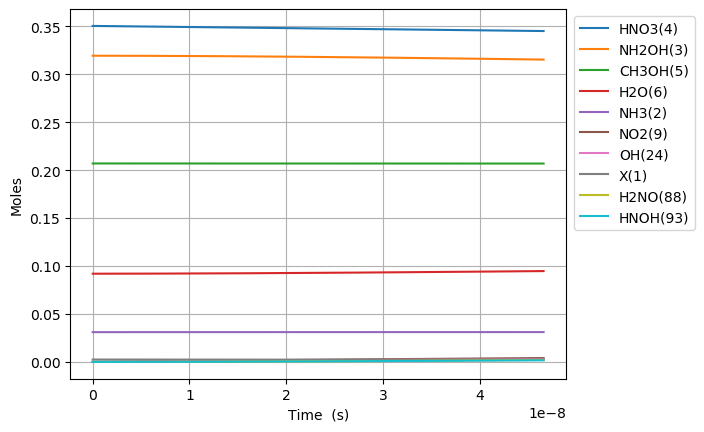

Values plotted in this chart, from the file beside it:
Time (s), Volume (m^3), Ne, X(1), NH3(2), NH2OH(3), HNO3(4), CH3OH(5), H2O(6), N2(7), O2(8), NO2(9), NO(10), N2O(11), CO2(12), H2(13), CO(14), CH4(15), C2H6(16), CH2O(17), CH3(18), C3H8(19), H(20), C2H5(21)
0.0, 0.1005, 0.0, 0.002496, 0.03108, 0.3194, 0.3505, 0.207, 0.09202, 0.0, 0.0, 0.0, 0.0, 0.0, 0.0, 0.0, 0.0, 0.0, 0.0, 0.0, 0.0, 0.0, 0.0, 0.0
2.0937662342489392e-24, 0.1005, 0.0, 0.002496, 0.03108, 0.3194, 0.3505, 0.207, 0.09202, 0.0, 5.419410077324654e-59, 2.3715817994562037e-19, 4.450544914834736e-56, 0.0, 1.3594381945698095e-95, 1.4602830184162421e-39, 1.1024740944271192e-65, 1.223716418936616e-44, 2.0094364712952254e-68, 7.258717442247536e-40, 1.3838450583132148e-26, -1.306348248289834e-110, 8.039228888482708e-23, 2.7010258737294255e-70
5.86254545589703e-24, 0.1005, 0.0, 0.002496, 0.03108, 0.3194, 0.3505, 0.207, 0.09202, 0.0, 8.189813778691739e-58, 6.640429038477375e-19, 6.725663997715477e-55, 0.0, 8.270126250833184e-94, 8.820109431340357e-39, 1.308857245494734e-64, 7.391247170377161e-44, 3.036660395421304e-67, 4.3842653351175113e-39, 3.8747661632770013e-26, 1.2083655266781739e-109, 2.2509840887751583e-22, 4.081790300379855e-69
1.340010389919321e-23, 0.1005, 0.0, 0.002496, 0.03108, 0.3194, 0.3505, 0.207, 0.09202, 0.0, 8.810228028340901e-57, 1.5178123516519716e-18, 7.235162455262948e-54, 0.0, 3.733530312191604e-92, 4.2465030177107775e-38, 1.2850438062301738e-63, 3.5585673462676793e-43, 3.266700682655175e-66, 2.1108350322055832e-38, 8.856608373204574e-26, 6.705684443277067e-108, 5.145106488628933e-22, 4.39100374240439e-68
2.847522078578557e-23, 0.1005, 0.0, 0.002496, 0.03108, 0.3194, 0.3505, 0.207, 0.09202, 0.0, 8.098117434041367e-56, 3.225351247260439e-18, 6.650360808141962e-53, 0.0, 1.4097100069279313e-90, 1.8545594335487674e-37, 1.136606696045808e-62, 1.5541198520495025e-42, 3.0026607303269868e-65, 9.218571151654367e-38, 1.882029279305972e-25, 2.6394159587980377e-106, 1.093335128833648e-21, 4.0360889425963495e-67
5.86254545589703e-23, 0.1005, 0.0, 0.002496, 0.03108, 0.3194, 0.3505, 0.207, 0.09202, 0.0, 6.928109960171554e-55, 6.640429038477374e-18, 5.689523685799798e-52, 0.0, 4.89093889030966e-89, 7.742420565078102e-37, 9.553864172345281e-62, 6.488144453201939e-42, 2.568839471666124e-64, 3.8485719878796395e-37, 3.8747661632770014e-25, 9.325677865665565e-105, 2.2509840887751577e-21, 3.452959064665165e-66
1.1892592210533975e-22, 0.1005, 0.0, 0.002496, 0.03108, 0.3194, 0.3505, 0.207, 0.09202, 0.0, 5.728295291645648e-54, 1.347058462091124e-17, 4.704208208046493e-51, 0.0, 1.6288868554291423e-87, 3.163031430422932e-36, 7.832835126312275e-61, 2.6506187120734685e-41, 2.123966151658221e-63, 1.5722672328605814e-36, 7.86023993121906e-25, 3.133038114145902e-103, 4.566282008658175e-21, 2.854973328346399e-65
2.395268571980787e-22, 0.1005, 0.0, 0.002496, 0.03108, 0.3194, 0.3505, 0.207, 0.09202, 0.0, 4.658154598051962e-53, 2.713089578577895e-17, 3.8253839892732297e-50, 0.0, 5.316957992681892e-86, 1.2785478772047568e-35, 6.343233058643688e-60, 1.0714224631671163e-40, 1.7271740005912886e-62, 6.355355539124909e-36, 1.5831187467103177e-24, 1.0270533583276227e-101, 9.196877848424204e-21, 2.3216168964141553e-64
4.807287273835565e-22, 0.1005, 0.0, 0.002496, 0.03108, 0.3194, 0.3505, 0.207, 0.09202, 0.0, 3.756970436568701e-52, 5.445151811551428e-17, 3.085310771401162e-49, 0.0, 1.7183489476278264e-84, 5.140984785733345e-35, 5.105585964738622e-59, 4.308142601523114e-40, 1.3930284026520207e-61, 2.555460510412986e-35, 3.177308253887141e-24, 3.326283931573444e-100, 1.8458069527956248e-20, 1.8724681333059573e-63
9.631324677545121e-22, 0.1005, 0.0, 0.002496, 0.03108, 0.3194, 0.3505, 0.207, 0.09202, 0.0, 3.0178029674690454e-51, 1.0909276277498461e-16, 2.4782893979869303e-48, 0.0, 5.525952697523244e-83, 2.0617648385092386e-34, 4.0969114394033e-58, 1.7277578695980944e-39, 1.1189561691444522e-60, 1.0248539604404415e-34, 6.365687268240786e-24, 1.0708087204644343e-98, 3.698045288702024e-20, 1.5040682338567374e-62
1.9279399484964235e-21, 0.1005, 0.0, 0.002496, 0.03108, 0.3194, 0.3505, 0.207, 0.09202, 0.0, 2.4191426075051574e-50, 2.18375252093924e-16, 1.9866557031808574e-47, 0.0, 1.772675488998341e-81, 8.257813488491563e-34, 3.2825150442431364e-57, 6.920043415587993e-39, 8.969818685606054e-60, 4.104761451634842e-34, 1.2742445296948073e-23, 3.43685960084572e-97, 7.402521960514789e-20, 1.2056968557392164e-61
3.857554909980246e-21, 0.1005, 0.0, 0.002496, 0.03108, 0.3194, 0.3505, 0.207, 0.09202, 0.0, 1.9372760969900805e-49, 4.3694023073179743e-16, 1.5909358112171996e-46, 0.0, 5.6795648662129425e-80, 3.305277464641649e-33, 2.628008564137913e-56, 2.769820781596112e-38, 7.183129791542496e-59, 1.642974312360762e-33, 2.5495961354362643e-23, 1.1014413572973112e-95, 1.4811475304140185e-19, 9.655353477687721e-61
7.716784832947891e-21, 0.1005, 0.0, 0.002496, 0.03108, 0.3194, 0.3505, 0.207, 0.09202, 0.0, 1.5506060655336985e-48, 8.740701880075232e-16, 1.2733934634206218e-45, 0.0, 1.818582110972126e-78, 1.3225415349425303e-32, 2.1032065476502682e-55, 1.1082890985028063e-37, 5.7494151925931125e-58, 6.574037322588519e-33, 5.100299346919174e-23, 3.5272486522174735e-94, 2.962938199139043e-19, 7.728196146453549e-60
1.5435244678883182e-20, 0.1005, 0.0, 0.002496, 0.03108, 0.3194, 0.3505, 0.207, 0.09202, 0.0, 1.2407990043162176e-47, 1.7483301025588906e-15, 1.0189727595134132e-44, 0.0, 5.821257588057032e-77, 5.291027461190372e-32, 1.6828863744510997e-54, 4.433878068532122e-37, 4.600696982257389e-57, 2.6300430046373724e-32, 1.0201705769884972e-22, 1.129141558426344e-92, 5.926519536588873e-19, 6.184122645219106e-59
3.087216437075376e-20, 0.1005, 0.0, 0.002496, 0.03108, 0.3194, 0.3505, 0.207, 0.09202, 0.0, 9.927648795513673e-47, 3.4968499316612886e-15, 8.152814157212853e-44, 0.0, 1.8630896587889366e-75, 2.116583341494367e-31, 1.346439470975241e-53, 1.7736955725962416e-36, 3.6810235739681062e-56, 1.0521028230723801e-31, 2.0404518615816502e-22, 3.613928314778531e-91, 1.1853682211487669e-18, 4.947924483866343e-58
6.174600375449492e-20, 0.1005, 0.0, 0.002496, 0.03108, 0.3194, 0.3505, 0.207, 0.09202, 0.0, 7.942621771487708e-46, 6.993889589864734e-15, 6.522664183410532e-43, 0.0, 5.962346548440899e-74, 8.466678736022611e-31, 1.0772067732392582e-52, 7.095070991030937e-36, 2.9450052658172575e-55, 4.20858254081943e-31, 4.0810144307679272e-22, 1.1565651247219249e-89, 2.370800756128177e-18, 3.958590149463273e-57
1.2349368252197724e-19, 0.1005, 0.0, 0.002496, 0.03108, 0.3194, 0.3505, 0.207, 0.09202, 0.0, 6.354298517353543e-45, 1.3987968906266227e-14, 5.218296494821263e-42, 0.0, 1.908024459956006e-72, 3.38674108463859e-30, 8.617923699807766e-52, 2.838086137569462e-35, 2.356078777586452e-54, 1.683467266641666e-30, 8.162139569140366e-22, 3.7011813107328993e-88, 4.7416658260856075e-18, 3.1669723475773185e-56
2.4698904005694187e-19, 0.1005, 0.0, 0.002496, 0.03108, 0.3194, 0.3505, 0.207, 0.09202, 0.0, 5.083519255168313e-44, 2.7976127539047638e-14, 4.1747032560968634e-41, 0.0, 6.105796096891571e-71, 1.35471076401913e-29, 6.894524722648458e-51, 1.1352460033619727e-34, 1.8848928484972422e-53, 6.733937567789621e-30, 1.6324389845884785e-21, 1.1844056860327948e-86, 9.483395965994901e-18, 2.5336179698760203e-55
4.939797551268712e-19, 0.1005, 0.0, 0.002496, 0.03108, 0.3194, 0.3505, 0.207, 0.09202, 0.0, 4.066847580882618e-43, 5.5952444804524117e-14, 3.339789029166563e-40, 0.0, 1.95387367951546e-69, 5.418875012487847e-29, 5.51581881330186e-50, 4.5410071102188825e-34, 1.5079262094598928e-52, 2.693588727409762e-29, 3.2648890399371785e-21, 3.7901424624522296e-85, 1.896685624579123e-17, 2.026910412748393e-54
9.879611852667298e-19, 0.1005, 0.0, 0.002496, 0.03108, 0.3194, 0.3505, 0.207, 0.09202, 0.0, 3.2534909354356344e-42, 1.1190507933513175e-13, 2.671841793075646e-39, 0.0, 6.2524265484864895e-68, 2.167559033059178e-28, 4.412934232508348e-49, 1.816407463451889e-33, 1.2063457398507073e-51, 1.077438231019464e-28, 6.5297891506338436e-21, 1.2128526707749418e-83, 3.793377680529483e-17, 1.6215347449615107e-53
1.975924045546447e-18, 0.1005, 0.0, 0.002496, 0.03108, 0.3194, 0.3505, 0.207, 0.09202, 0.0, 2.602797896620177e-41, 2.2381034839496569e-13, 2.137477662343853e-38, 0.0, 2.000781731846149e-66, 8.670275282540934e-28, 3.53077836716202e-48, 7.265639092545377e-33, 9.65078500796921e-51, 4.309758404120508e-28, 1.3059589372024237e-20, 3.881139878977482e-82, 7.586761792394584e-17, 1.2972303618780927e-52
3.951849766105881e-18, 0.1005, 0.0, 0.002496, 0.03108, 0.3194, 0.3505, 0.207, 0.09202, 0.0, 2.0822403765588496e-40, 4.4762088650910823e-13, 1.7099838209953316e-37, 0.0, 6.402511919896926e-65, 3.468134818422044e-27, 2.825305979633207e-47, 2.9062574847658414e-32, 7.720635642041623e-50, 1.7239044575976907e-27, 2.6119189814793274e-20, 1.2419665744728115e-80, 1.517353001598231e-16, 1.0377853158652012e-51
7.90370120722475e-18, 0.1005, 0.0, 0.002496, 0.03108, 0.3194, 0.3505, 0.207, 0.09202, 0.0, 1.665793124875993e-39, 8.952419627152917e-13, 1.3679877331891705e-36, 0.0, 2.048806754746161e-63, 1.3872723687449492e-26, 2.261335527571675e-46, 1.1625033634552548e-31, 6.176511567890943e-49, 6.895620021813133e-27, 5.223839070028433e-20, 3.974295939418321e-79, 3.0347066462587853e-16, 8.30228663234559e-51
1.1855552648343618e-17, 0.1005, 0.0, 0.002496, 0.03108, 0.3194, 0.3505, 0.207, 0.09202, 0.0, 4.9453240343263805e-39, 1.3428630388993738e-12, 4.061214153549521e-36, 0.0, 9.584778815549368e-63, 2.947984434885027e-26, 6.468084513813116e-46, 2.4703198783097534e-31, 1.8336521294195036e-48, 1.465319391545518e-26, 7.835759158572839e-20, 1.9013748749909987e-78, 4.552060290862348e-16, 2.4647416903696813e-50
1.5807404089462486e-17, 0.1005, 0.0, 0.002496, 0.03108, 0.3194, 0.3505, 0.207, 0.09202, 0.0, 1.0775601618254054e-38, 1.7904841150613545e-12, 8.849172572209753e-36, 0.0, 3.0921206840302763e-62, 5.0289654306734616e-26, 1.3647894965970855e-45, 4.2140752930395e-31, 3.995431789027653e-48, 2.4996626138106258e-26, 1.0447679247112544e-19, 6.2928956340262445e-78, 6.069413935408919e-16, 5.370542832762162e-50
2.3711106971700223e-17, 0.1005, 0.0, 0.002496, 0.03108, 0.3194, 0.3505, 0.207, 0.09202, 0.0, 3.127824983033949e-38, 2.685726267333445e-12, 2.5686420147425157e-35, 0.0, 1.7020502289937158e-61, 1.0412028463025928e-25, 3.730600238405426e-45, 8.724708030367833e-31, 1.1597506859825936e-47, 5.175234176244046e-26, 1.5671519424180918e-19, 3.671704125238988e-77, 9.104121224368307e-16, 1.5589030330808176e-49
3.161480985393796e-17, 0.1005, 0.0, 0.002496, 0.03108, 0.3194, 0.3505, 0.207, 0.09202, 0.0, 6.840200760875681e-38, 3.5809684195242608e-12, 5.617330624024467e-35, 0.0, 5.462337607823695e-61, 1.7708462401674615e-25, 7.81123831906702e-45, 1.4838443583170714e-30, 2.5362440571980067e-47, 8.801718072341302e-26, 2.0895359601232012e-19, 1.2216204278868173e-76, 1.213882851311812e-15, 3.409145259562874e-49
4.7422215618413434e-17, 0.1005, 0.0, 0.002496, 0.03108, 0.3194, 0.3505, 0.207, 0.09202, 0.0, 2.275374913362706e-37, 5.371452723639014e-12, 1.8685903570712363e-34, 0.0, 4.1743343147367966e-60, 3.858482659561887e-25, 2.47109776580165e-44, 3.232994398311724e-30, 8.436749599309114e-47, 1.9177149582826121e-25, 3.134303995527743e-19, 1.0022265159414152e-75, 1.8208243089929566e-15, 1.1340432645202764e-48
6.322962138288891e-17, 0.1005, 0.0, 0.002496, 0.03108, 0.3194, 0.3505, 0.207, 0.09202, 0.0, 5.293412022237339e-37, 7.161937027401969e-12, 4.347072037587711e-34, 0.0, 1.572636070046804e-59, 6.774477917934687e-25, 5.629517147732244e-44, 5.67605033516105e-30, 1.9627179460198487e-46, 3.3668621990446726e-25, 4.179072030924802e-19, 3.8692659070327634e-75, 2.4277657665833854e-15, 2.6382281951438997e-48
9.484443291183986e-17, 0.1005, 0.0, 0.002496, 0.03108, 0.3194, 0.3505, 0.207, 0.09202, 0.0, 1.8024010931750175e-36, 1.0742905633867615e-11, 1.4801733475495244e-33, 0.0, 1.2577971964202134e-58, 1.5103510995890414e-24, 1.886342076386772e-43, 1.2653470147239708e-29, 6.683033472113863e-46, 7.505657594665415e-25, 6.26860810169637e-19, 3.177966452917793e-74, 3.641648681490843e-15, 8.983138596545392e-48
1.5807405596974176e-16, 0.1005, 0.0, 0.002496, 0.03108, 0.3194, 0.3505, 0.207, 0.09202, 0.0, 8.572537188166954e-36, 1.790484284255679e-11, 7.039965252786543e-33, 0.0, 1.8062083481677576e-57, 4.175563235535908e-24, 8.936219645004166e-43, 3.4975672690979367e-29, 3.178568478694173e-45, 2.0746516177068154e-24, 1.0447680243149278e-18, 4.632176080677273e-73, 6.069414510211878e-15, 4.2725390051024625e-47
2.8453330208554555e-16, 0.1005, 0.0, 0.002496, 0.03108, 0.3194, 0.3505, 0.207, 0.09202, 0.0, 5.15075072664279e-35, 3.222871724296208e-11, 4.2299152920625667e-32, 0.0, 3.7707228588184955e-56, 1.3507384782577058e-23, 5.423366319577482e-42, 1.1309852771301927e-28, 1.9098212773048727e-44, 6.708664193024441e-24, 1.8805824525694094e-18, 9.726775357224751e-72, 1.092494616327726e-14, 2.5671260362433235e-46
5.374517943171531e-16, 0.1005, 0.0, 0.002496, 0.03108, 0.3194, 0.3505, 0.207, 0.09202, 0.0, 3.54631405781306e-34, 6.087646597587846e-11, 2.912314895304108e-31, 0.0, 9.673111632587911e-55, 4.8198626736966625e-23, 3.837077404114594e-41, 4.0326193147005122e-28, 1.3149201775333118e-43, 2.3920283701234414e-23, 3.5522113089339676e-18, 2.4997647016671e-70, 2.0636009451900825e-14, 1.767477335752881e-45
1.0432887787803682e-15, 0.1005, 0.0, 0.002496, 0.03108, 0.3194, 0.3505, 0.207, 0.09202, 0.0, 2.6273412606921877e-33, 1.1817196317013003e-10, 2.1576332378059897e-30, 0.0, 2.7662161405712564e-53, 1.81864959793936e-22, 3.0025329126922208e-40, 1.5192683775526652e-27, 9.741788219636974e-43, 9.011842546389223e-23, 6.89546902108546e-18, 7.151662324240299e-69, 4.0058135959118536e-14, 1.3094627475112704e-44
1.5491257632435834e-15, 0.1005, 0.0, 0.002496, 0.03108, 0.3194, 0.3505, 0.207, 0.09202, 0.0, 8.163065611801952e-33, 1.7546746000227278e-10, 6.703697737272112e-30, 0.0, 1.535286084742443e-52, 4.0146830659024933e-22, 9.72054772545144e-40, 3.3495152069731196e-27, 3.0267425783804316e-42, 1.9868315495392602e-22, 1.0238726732466783e-17, 3.96939148944538e-68, 5.948026237296425e-14, 4.068459057798191e-44
2.0549627477067988e-15, 0.1005, 0.0, 0.002496, 0.03108, 0.3194, 0.3505, 0.207, 0.09202, 0.0, 1.8416346336310383e-32, 2.3276295647230615e-10, 1.512392830191996e-29, 0.0, 5.4656128234564976e-52, 7.073233927044963e-22, 2.2811066967321726e-39, 5.8940036929230365e-27, 6.828505656369256e-42, 3.496145468669725e-22, 1.358198444307794e-17, 1.4130724267090925e-67, 7.890238869343876e-14, 9.178678055928937e-44
2.5607997321700137e-15, 0.1005, 0.0, 0.002496, 0.03108, 0.3194, 0.3505, 0.207, 0.09202, 0.0, 3.489094577630913e-32, 2.9005845258022986e-10, 2.8653249204954804e-29, 0.0, 1.5179999499404075e-51, 1.099755565480242e-21, 4.490395246658135e-39, 9.152734259718349e-27, 1.293704063612418e-41, 5.429126255180415e-22, 1.6925242152918928e-17, 3.924441642417337e-67, 9.832451492054294e-14, 1.7389592533863194e-43
3.5724737010964445e-15, 0.1005, 0.0, 0.002496, 0.03108, 0.3194, 0.3505, 0.207, 0.09202, 0.0, 9.208003748325074e-32, 4.046494437097485e-10, 7.561824948765488e-29, 0.0, 7.472365833980437e-51, 2.14555786814388e-21, 1.2753313569519144e-38, 1.7812921879665532e-26, 3.4141900175560714e-41, 1.0566088543303026e-21, 2.3611757570290416e-17, 1.9315499155794974e-66, 1.3716876709464403e-13, 4.589254597891647e-43
4.584147670022874e-15, 0.1005, 0.0, 0.002496, 0.03108, 0.3194, 0.3505, 0.207, 0.09202, 0.0, 1.9179154881173024e-31, 5.192404333908283e-10, 1.575036398386917e-28, 0.0, 2.430041223638097e-50, 3.5414858659191146e-21, 2.8399830185813614e-38, 2.933007863360023e-26, 7.111343658338104e-41, 1.7397718681615304e-21, 3.029827298458126e-17, 6.280750461399514e-66, 1.760130188952751e-13, 9.558860638931104e-43
5.595821638949304e-15, 0.1005, 0.0, 0.002496, 0.03108, 0.3194, 0.3505, 0.207, 0.09202, 0.0, 3.4672363994666874e-31, 6.338314216234694e-10, 2.8473744045039076e-28, 0.0, 6.3123834957114545e-50, 5.290289302251605e-21, 5.466093253449364e-38, 4.370420477405986e-26, 1.2855993733753585e-40, 2.5924016747820195e-21, 3.698478839579148e-17, 1.6313229996391982e-65, 2.1485727032244451e-13, 1.728065163878474e-42
6.607495607875734e-15, 0.1005, 0.0, 0.002496, 0.03108, 0.3194, 0.3505, 0.207, 0.09202, 0.0, 5.694675584079309e-31, 7.484224084076716e-10, 4.676598711959049e-28, 0.0, 1.420341929068653e-49, 7.394696360355148e-21, 9.532381543483693e-38, 6.093530022688406e-26, 2.1115004793724585e-40, 3.614498262645896e-21, 4.3671303803921085e-17, 3.670149963886219e-65, 2.5370152137616035e-13, 2.838217329978329e-42
8.053735431567604e-15, 0.1005, 0.0, 0.002496, 0.03108, 0.3194, 0.3505, 0.207, 0.09202, 0.0, 1.029728095310822e-30, 9.122360984590509e-10, 8.456364001469068e-28, 0.0, 3.859742832461519e-49, 1.1025811157716027e-20, 1.8744037009381688e-37, 9.052940202088492e-26, 3.818077613637736e-40, 5.369931037499729e-21, 5.3230020501768076e-17, 9.971263989994555e-65, 3.0923136979056127e-13, 5.132148513159432e-42
9.499975255259475e-15, 0.1005, 0.0, 0.002496, 0.03108, 0.3194, 0.3505, 0.207, 0.09202, 0.0, 1.6890249326284338e-30, 1.076049785550377e-09, 1.3870660863370542e-27, 0.0, 8.893849246951872e-49, 1.5396756952512103e-20, 3.3235744872566242e-37, 1.2596205421292197e-25, 6.262651458571426e-40, 7.471688934156725e-21, 6.278873719331954e-17, 2.297111524183024e-64, 3.647612174418054e-13, 8.418073337028828e-42
1.0946215078951345e-14, 0.1005, 0.0, 0.002496, 0.03108, 0.3194, 0.3505, 0.207, 0.09202, 0.0, 2.582956940146119e-30, 1.2398634696816503e-09, 2.121183515704293e-27, 0.0, 1.810632048069458e-48, 2.0515261998854116e-20, 5.461264108866956e-37, 1.6723325672604631e-25, 9.577217209614557e-40, 9.919771927862873e-21, 7.234745387857557e-17, 4.675510253151217e-64, 4.2029106432991565e-13, 1.2873415890187832e-41
1.3838694726335086e-14, 0.1005, 0.0, 0.002496, 0.03108, 0.3194, 0.3505, 0.207, 0.09202, 0.0, 5.2176726548014445e-30, 1.567490829064038e-09, 4.2848721404681094e-27, 0.0, 5.902266226568602e-48, 3.302601706942618e-20, 1.257063769057284e-36, 2.672913129513371e-25, 1.9346346914552436e-39, 1.5854913139375915e-20, 9.146488723020148e-17, 1.523432640777203e-63, 5.313507558168268e-13, 2.6004794934261947e-41
1.6731174373718826e-14, 0.1005, 0.0, 0.002496, 0.03108, 0.3194, 0.3505, 0.207, 0.09202, 0.0, 9.219592825114194e-30, 1.895118176606216e-09, 7.571339721418759e-27, 0.0, 1.512786257338134e-47, 4.862020981672775e-20, 2.4871165316441163e-36, 3.9070357082189494e-25, 3.418486325989496e-39, 2.3175354517536818e-20, 1.105823205566462e-16, 3.9030991760519563e-63, 6.424104442514798e-13, 4.595029553236204e-41
1.9623654021102567e-14, 0.1005, 0.0, 0.002496, 0.03108, 0.3194, 0.3505, 0.207, 0.09202, 0.0, 1.4874430164924005e-29, 2.2227455123081855e-09, 1.2215219484111123e-26, 0.0, 3.322274003962945e-47, 6.736006319046922e-20, 4.4356136010338414e-36, 5.374700302767582e-25, 5.5152143812642237e-39, 3.188109589690794e-20, 1.296997538579101e-16, 8.568420079260248e-63, 7.534701296340588e-13, 7.413390207537663e-41
2.2516133668486307e-14, 0.1005, 0.0, 0.002496, 0.03108, 0.3194, 0.3505, 0.207, 0.09202, 0.0, 2.2467962021361517e-29, 2.5503728361699486e-09, 1.845119743769739e-26, 0.0, 6.561925066410114e-47, 8.930791763177671e-20, 7.339008648877172e-36, 7.075906912641944e-25, 8.330780456866046e-39, 4.197213711267709e-20, 1.4881718713399357e-16, 1.691713752573365e-62, 8.645298119647482e-13, 1.1197991943801437e-40
2.5408613315870048e-14, 0.1005, 0.0, 0.002496, 0.03108, 0.3194, 0.3505, 0.207, 0.09202, 0.0, 3.228598792761288e-29, 2.878000148191508e-09, 2.65139774703142e-26, 0.0, 1.1971401751832157e-46, 1.1452621761518743e-19, 1.146935644484015e-35, 9.010655537707656e-25, 1.1971154235268651e-38, 5.3448478002400894e-20, 1.6793462038489702e-16, 3.085081201309464e-62, 9.755894912437322e-13, 1.6091276113770454e-40
3.119357261063753e-14, 0.1005, 0.0, 0.002496, 0.03108, 0.3194, 0.3505, 0.207, 0.09202, 0.0, 5.973859047053923e-29, 3.5332547367140167e-09, 4.905865089739215e-26, 0.0, 3.3436499230596295e-46, 1.750243504890253e-19, 2.465940669025603e-35, 1.358077883277175e-24, 2.2150154721963443e-38, 8.055705815389005e-20, 2.0616948681116547e-16, 8.609374074646805e-62, 1.197708840647322e-12, 2.9773591418250072e-40
3.871162351622443e-14, 0.1005, 0.0, 0.002496, 0.03108, 0.3194, 0.3505, 0.207, 0.09202, 0.0, 1.1417680107336688e-28, 4.384814219196657e-09, 9.376445238781199e-26, 0.0, 9.87323263312259e-46, 2.7439230519714935e-19, 5.570181413165708e-35, 2.0915930970155484e-24, 4.233498503171167e-38, 1.2406694180049363e-19, 2.5585897581939442e-16, 2.5393988966911392e-61, 1.4863719729781935e-12, 5.690545100656536e-40
4.6229674421811326e-14, 0.1005, 0.0, 0.002496, 0.03108, 0.3194, 0.3505, 0.207, 0.09202, 0.0, 1.9445253389532972e-28, 5.236373621690573e-09, 1.5968849083897605e-25, 0.0, 2.4061893498378543e-45, 3.982276941318648e-19, 1.094651522117078e-34, 2.982882123962915e-24, 7.209992806088448e-38, 1.7693547850713385e-19, 3.0554846465752963e-16, 6.181838972298411e-61, 1.7750350846996387e-12, 9.691461829825582e-40
5.3747725327398225e-14, 0.1005, 0.0, 0.002496, 0.03108, 0.3194, 0.3505, 0.207, 0.09202, 0.0, 3.0558387004673834e-28, 6.08793294419579e-09, 2.509516399399639e-25, 0.0, 5.115793393118693e-45, 5.476387039723235e-19, 1.949619993980138e-34, 4.031944963825319e-24, 1.1330557492284353e-37, 2.3916266543118815e-19, 3.5523795332557814e-16, 1.3129069212083282e-60, 2.0636981758148787e-12, 1.523020454583652e-39
6.126577623298512e-14, 0.1005, 0.0, 0.002496, 0.03108, 0.3194, 0.3505, 0.207, 0.09202, 0.0, 4.525885215267533e-28, 6.939492186712341e-09, 3.7167443472904476e-25, 0.0, 9.850357554802615e-45, 7.23737609671983e-19, 3.2270681029818965e-34, 5.238781616056651e-24, 1.6781236427028052e-37, 3.107484997198678e-19, 4.049274418235466e-16, 2.525281215765214e-60, 2.35236124632713e-12, 2.2556847969728693e-39
6.878382713857202e-14, 0.1005, 0.0, 0.002496, 0.03108, 0.3194, 0.3505, 0.207, 0.09202, 0.0, 6.404847034724705e-28, 7.791051349240252e-09, 5.259777848518459e-25, 0.0, 1.757312803359813e-44, 9.276409978459238e-19, 5.047294476675689e-34, 6.603392080361293e-24, 2.3748090433765823e-37, 3.9169297853957256e-19, 4.546169301514422e-16, 4.5003699615840947e-60, 2.641024296239605e-12, 3.192148961506203e-39
7.630187804415892e-14, 0.1005, 0.0, 0.002496, 0.03108, 0.3194, 0.3505, 0.207, 0.09202, 0.0, 8.742902095720931e-28, 8.642610431779553e-09, 7.179822068499369e-25, 0.0, 2.9528184995047403e-44, 1.160469518256401e-18, 7.545603712497047e-34, 8.12577635619245e-24, 3.241716263124833e-37, 4.819960990465884e-19, 5.043064183092717e-16, 7.554010723989244e-60, 2.9296873255555102e-12, 4.3574203195116824e-39
8.381992894974582e-14, 0.1005, 0.0, 0.002496, 0.03108, 0.3194, 0.3505, 0.207, 0.09202, 0.0, 1.1590234236750572e-27, 9.494169434330272e-09, 9.518086526027997e-25, 0.0, 4.725676009816581e-44, 1.4233481360785507e-18, 1.0872435279490123e-33, 9.805934443303598e-24, 4.2974515838344035e-37, 5.816578584192594e-19, 5.539959062970416e-16, 1.2076665498573525e-59, 3.2183503342780444e-12, 5.776508890133301e-39
9.133797985533272e-14, 0.1005, 0.0, 0.002496, 0.03108, 0.3194, 0.3505, 0.207, 0.09202, 0.0, 1.4997022241486606e-27, 1.0345728356892439e-08, 1.231577600946124e-24, 0.0, 7.265123229202098e-44, 1.7174058410163108e-18, 1.5193196796744749e-33, 1.1643866341136828e-23, 5.560619155980026e-37, 6.906782538222499e-19, 6.036853941147593e-16, 1.8546748598483517e-59, 3.5070133224104064e-12, 7.474421827319237e-39
9.885603076091962e-14, 0.1005, 0.0, 0.002496, 0.03108, 0.3194, 0.3505, 0.207, 0.09202, 0.0, 1.901345182374416e-27, 1.1197287199466085e-08, 1.5614100403478107e-24, 0.0, 1.0796789081398567e-43, 2.04377595243571e-18, 2.0688435501495036e-33, 1.3639572049474416e-23, 7.049825435490126e-37, 8.090572824445662e-19, 6.533748817624311e-16, 2.753347548466082e-59, 3.795676289955787e-12, 9.476169383724752e-39
1.0637408166650652e-13, 0.1005, 0.0, 0.002496, 0.03108, 0.3194, 0.3505, 0.207, 0.09202, 0.0, 2.368970272628496e-27, 1.2048845962051235e-08, 1.945426400296938e-24, 0.0, 1.5588504739336177e-43, 2.403595781210638e-18, 2.7553654504131274e-33, 1.5793051567724324e-23, 8.783674358877019e-37, 9.367949414578205e-19, 7.030643692400645e-16, 3.9711124577335844e-59, 4.084339236917372e-12, 1.1806758425265877e-38
... 2,394 more rows
